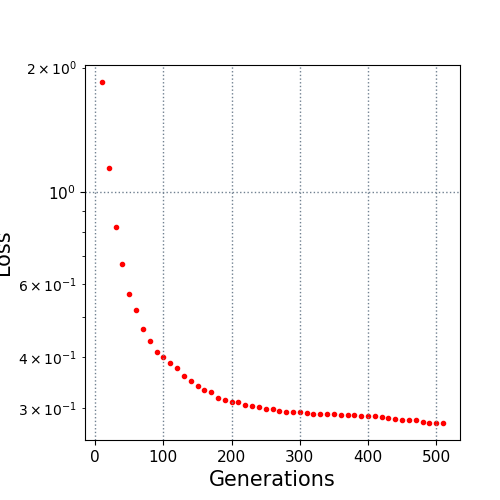

Data behind this chart, as committed beside it:
10.0, 1.844781
20.0, 1.146
30.0, 0.8226
40.0, 0.6706
50.0, 0.567
60.0, 0.5183
70.0, 0.4661
80.0, 0.4364
90.0, 0.4103
100.0, 0.3989
110.0, 0.3857
120.0, 0.3758
130.0, 0.359
140.0, 0.3502
150.0, 0.3404
160.0, 0.3328
170.0, 0.3287
180.0, 0.3184
190.0, 0.3139
200.0, 0.3115
210.0, 0.3103
220.0, 0.3062
230.0, 0.3042
240.0, 0.3022
250.0, 0.2998
260.0, 0.2984
270.0, 0.2959
280.0, 0.294
290.0, 0.2938
300.0, 0.2936
310.0, 0.2921
320.0, 0.291
330.0, 0.291
340.0, 0.291
350.0, 0.2902
360.0, 0.2893
370.0, 0.2891
380.0, 0.289
390.0, 0.2879
400.0, 0.2875
410.0, 0.2868
420.0, 0.2854
430.0, 0.2841
440.0, 0.2825
450.0, 0.2818
460.0, 0.2807
470.0, 0.2805
480.0, 0.2778
490.0, 0.2773
500.0, 0.2773
510.0, 0.2767
